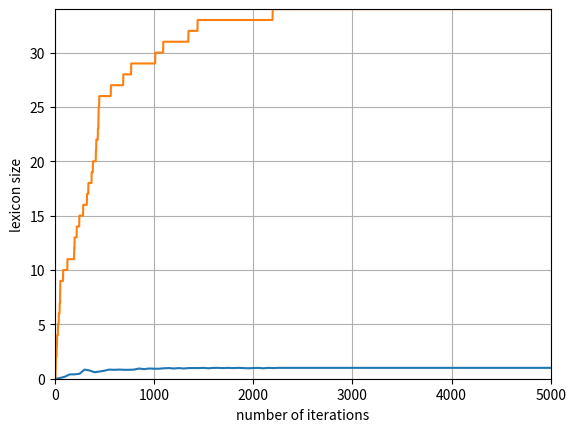

Write Python code to recreate this figure.
import random
from collections import defaultdict
import matplotlib.pyplot as plt
import numpy as np

class Agent:
    def __init__(self, Lexicon, Name):
        self.Lexicon = Lexicon
        self.Name = Name

def gen_name ():
    vowels = ['A', 'E', 'I', 'O', 'U']
    consonants = ['B', 'C', 'D', 'F', 'G', 'H', 'J', 'K', 'L', 'M', 'N', 'P', 'Q', 'R', 'S', 'T', 'V', 'W', 'X', 'Y', 'Z']
    word = ""
    length = random.randint(2, 10)
    isVowel = False
    for i in range(length):
        if(isVowel):
            word = word+vowels[random.randint(0, 4)]
            isVowel = False
        else:
            word = word+consonants[random.randint(0, 20)]
            isVowel = True
    return word

def lex_counter(agent):
    lexicon = agent.Lexicon
    total = 0
    for x in lexicon:
        total = total + len(lexicon[x])
    return total

def print_good(dictionary):
    print()
    for x in sorted(dictionary):
        print(x,' : ', sorted(dictionary[x]))
        print()

lex1 = defaultdict(list)
lex2 = defaultdict(list)
lex3 = defaultdict(list)
lex4 = defaultdict(list)
lex5 = defaultdict(list)
lex6 = defaultdict(list)
lex7 = defaultdict(list)
lex8 = defaultdict(list)
lex9 = defaultdict(list)
lex10 = defaultdict(list)
agent1 = Agent(lex1, "agent1")
agent2 = Agent(lex2, "agent2")
agent3 = Agent(lex3, "agent3")
agent4 = Agent(lex4, "agent4")
agent5 = Agent(lex5, "agent5")
agent6 = Agent(lex6, "agent6")
agent7 = Agent(lex7, "agent7")
agent8 = Agent(lex8, "agent8")
agent9 = Agent(lex9, "agent9")
agent10 = Agent(lex10, "agent10")
objects = ["object1", "object2", "object3", "object4", "object5"]
agents = [agent1, agent2, agent3, agent4, agent5, agent6, agent7, agent8, agent9, agent10]

countSuc = 0
countFail = 0
sucList = [0]
sucCount = []
counter = 0
lexTotal = []

#NGLoopStart
for i in range(5000):
    speakerIndex = random.randint(0, 9)
    hearerIndex = random.randint(0, 9)
    objectIndex = random.randint(0, 4)
    while hearerIndex == speakerIndex:
        hearerIndex = random.randint(0, 9)
    speaker = agents[speakerIndex]
    hearer = agents[hearerIndex]
    obj = objects[objectIndex]
    name = ""
    #Check if the speaker has a name for the object
    #Speaker has a name:
    if obj in speaker.Lexicon:
        name = speaker.Lexicon[obj][random.randint(0, len(speaker.Lexicon[obj])-1)]
        #Check if the hearer has a name for the object
        #Hearer has a name:
        if obj in hearer.Lexicon:
            #Check if the hearer uses the name differently
            #Hearer uses the same name:
            if name in hearer.Lexicon[obj]:
                countSuc = countSuc+1
                sucCount.append(1)
            #Hearer uses a different name:
            else:
                hearer.Lexicon[obj].append(name)
                countFail = countFail+1
                sucCount.append(0)
        #Hearer has no name:
        else:
            hearer.Lexicon[obj].append(name)
            countFail = countFail+1
            sucCount.append(0)
    #Speaker has no name:
    else:
        name = gen_name()
        speaker.Lexicon[obj].append(name)
        countFail = countFail+1
        sucCount.append(0)
    counter = counter + 1
    if counter == 50:
        sucList.append(countSuc/(countSuc+countFail))
        counter = 0
        countSuc = 0
        countFail = 0
    lexTotal.append(lex_counter(agent1))
#NGLoopEnd

print("Agent1's Lexicon:")
print_good(agent1.Lexicon)
print("Agent2's Lexicon:")
print_good(agent2.Lexicon)
print("Agent3's Lexicon:")
print_good(agent3.Lexicon)
print("Agent4's Lexicon:")
print_good(agent4.Lexicon)
print("Agent5's Lexicon:")
print_good(agent5.Lexicon)
print("Agent6's Lexicon:")
print_good(agent6.Lexicon)
print("Agent7's Lexicon:")
print_good(agent7.Lexicon)
print("Agent8's Lexicon:")
print_good(agent8.Lexicon)
print("Agent9's Lexicon:")
print_good(agent9.Lexicon)
print("Agent10's Lexicon:")
print_good(agent10.Lexicon)

plt.plot(np.linspace(0, 5050, 101, endpoint=False).tolist(), sucList)
plt.grid(True)
plt.margins(x=0, y=0)
plt.ylabel('communicative success rate')
plt.xlabel('number of iterations')
plt.show()

plt.plot(lexTotal)
plt.grid(True)
plt.margins(x=0, y=0)
plt.ylabel('lexicon size')
plt.xlabel('number of iterations')
plt.show()

print("Final Communicative Success Rate: ")
print(max(sucList)*100,"%")

print("Complete Communicative Success: ")
print("Iteration ",len(sucCount)- sucCount[::-1].index(0))

print("Lexicon Size: ")
print(lexTotal[-1])
